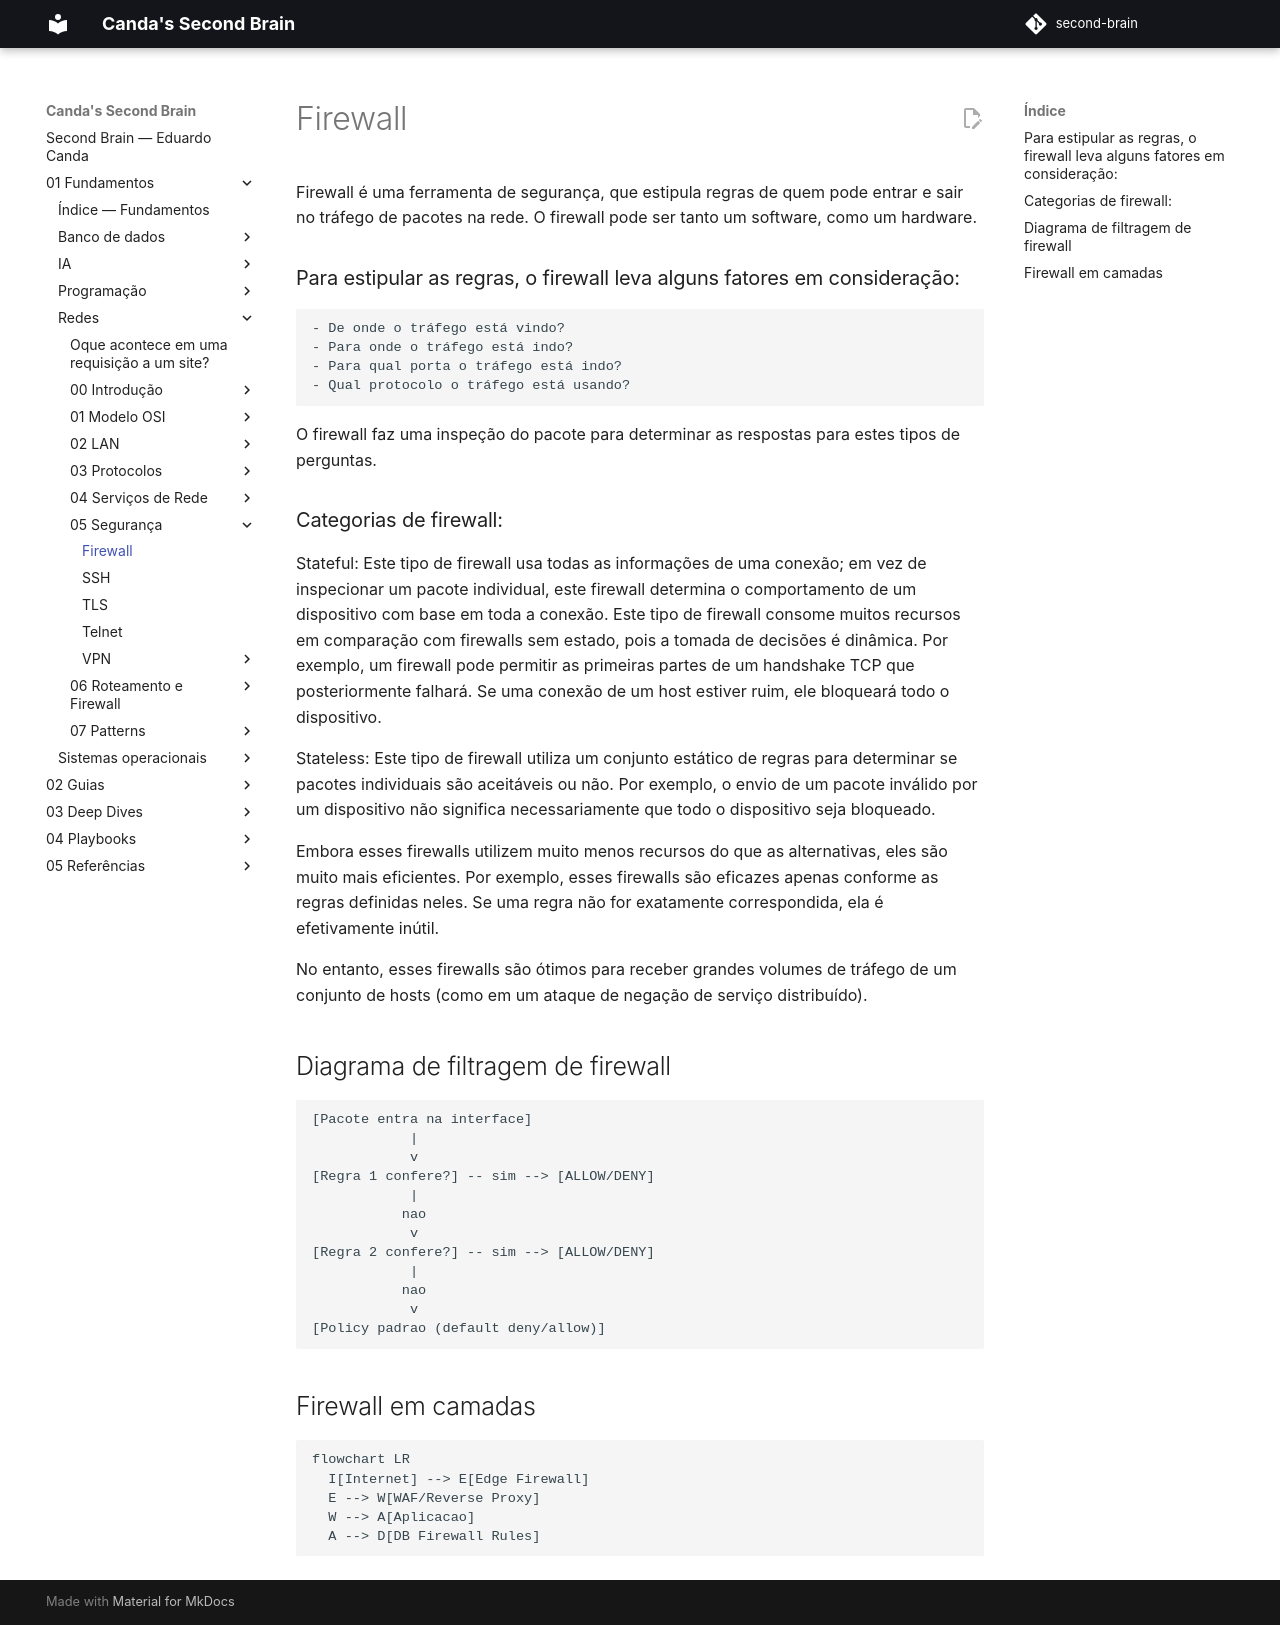

repository: EduardoCanda/second-brain · page: 01 - Fundamentos/Redes/05 - Segurança/Firewall/index.html · generator: mkdocs

Firewall é uma ferramenta de segurança, que estipula regras de quem pode entrar e sair no tráfego de pacotes na rede. O firewall pode ser tanto um software, como um hardware.

### Para estipular as regras, o firewall leva alguns fatores em consideração:
    - De onde o tráfego está vindo?
    - Para onde o tráfego está indo?
    - Para qual porta o tráfego está indo?
    - Qual protocolo o tráfego está usando?

O firewall faz uma inspeção do pacote para determinar as respostas para estes tipos de perguntas.
 
### Categorias de firewall:
Stateful:
Este tipo de firewall usa todas as informações de uma conexão; em vez de inspecionar um pacote individual, este firewall determina o comportamento de um dispositivo com base em toda a conexão.
Este tipo de firewall consome muitos recursos em comparação com firewalls sem estado, pois a tomada de decisões é dinâmica. Por exemplo, um firewall pode permitir as primeiras partes de um handshake TCP que posteriormente falhará.
Se uma conexão de um host estiver ruim, ele bloqueará todo o dispositivo.

Stateless:
Este tipo de firewall utiliza um conjunto estático de regras para determinar se pacotes individuais são aceitáveis ou não. Por exemplo, o envio de um pacote inválido por um dispositivo não significa necessariamente que todo o dispositivo seja bloqueado.

Embora esses firewalls utilizem muito menos recursos do que as alternativas, eles são muito mais eficientes. Por exemplo, esses firewalls são eficazes apenas conforme as regras definidas neles. Se uma regra não for exatamente correspondida, ela é efetivamente inútil.

No entanto, esses firewalls são ótimos para receber grandes volumes de tráfego de um conjunto de hosts (como em um ataque de negação de serviço distribuído).


## Diagrama de filtragem de firewall

```text
[Pacote entra na interface]
            |
            v
[Regra 1 confere?] -- sim --> [ALLOW/DENY]
            |
           nao
            v
[Regra 2 confere?] -- sim --> [ALLOW/DENY]
            |
           nao
            v
[Policy padrao (default deny/allow)]
```

## Firewall em camadas

```mermaid
flowchart LR
  I[Internet] --> E[Edge Firewall]
  E --> W[WAF/Reverse Proxy]
  W --> A[Aplicacao]
  A --> D[DB Firewall Rules]
```
